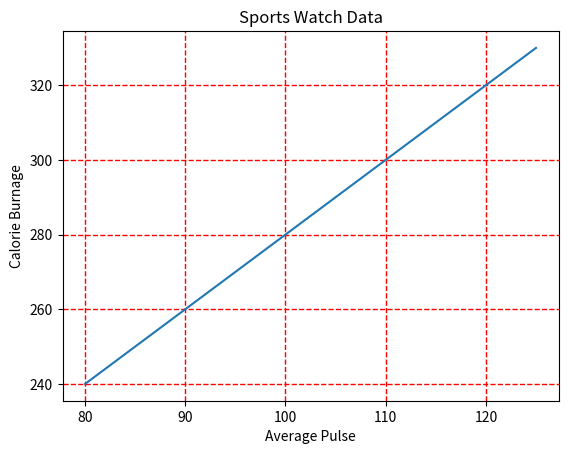

Generate this figure with matplotlib:
#Matplotlib Grid
print("Add Grid Lines to a Plot")

import numpy as np
import matplotlib.pyplot as plt

x = np.array([80, 85, 90, 95, 100, 105, 110, 115, 120, 125])
y = np.array([240, 250, 260, 270, 280, 290, 300, 310, 320, 330])

plt.title("Sports Watch Data")
plt.xlabel("Average Pulse")
plt.ylabel("Calorie Burnage")

plt.plot(x,y)

#plt.grid()
#plt.grid(axis = 'x')
#plt.grid(axis = 'y')
plt.grid(color='red', linestyle='--', linewidth='1')

plt.show()
